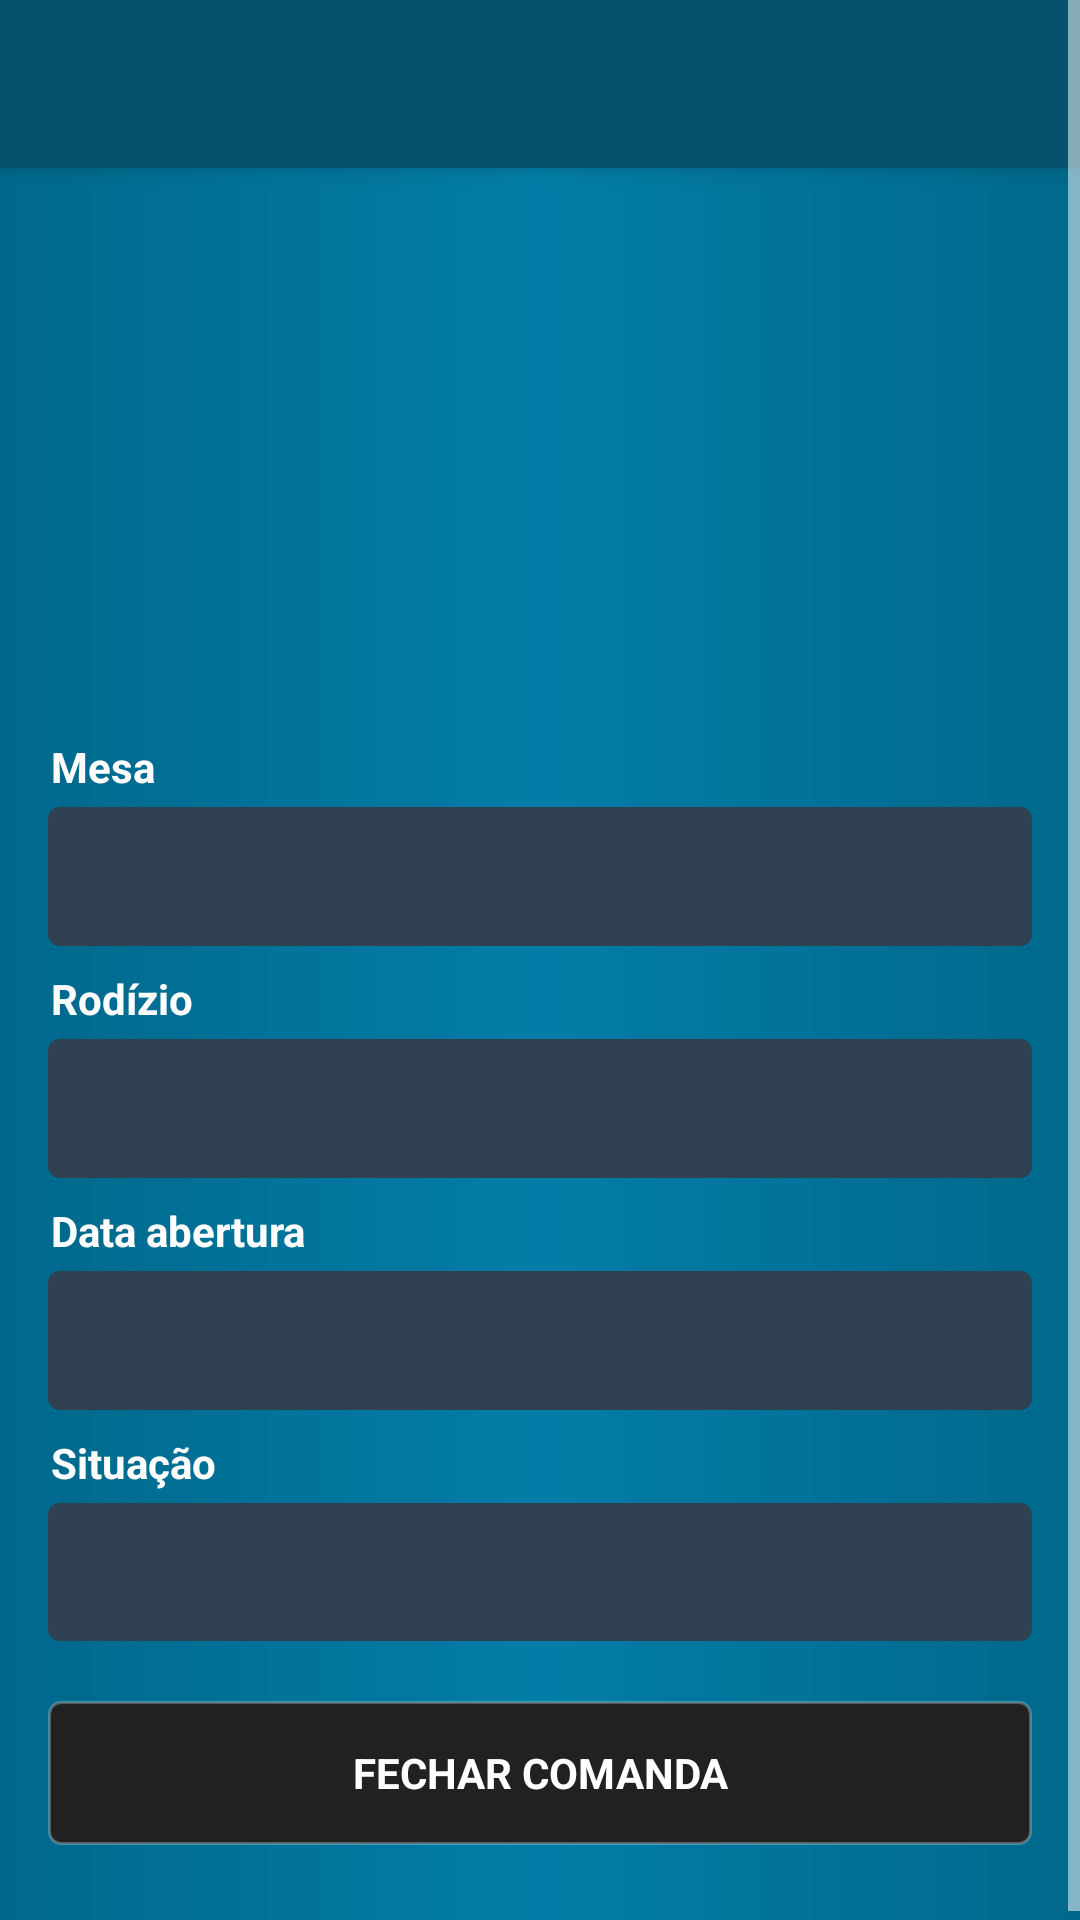

The Android layout XML behind this screen, and the referenced resources:
<!-- AndroidManifest.xml: application theme AppTheme -->
<!-- res/layout/activity_command_edit.xml -->
<?xml version="1.0" encoding="utf-8"?>
<ScrollView xmlns:android="http://schemas.android.com/apk/res/android"
    xmlns:app="http://schemas.android.com/apk/res-auto"
    xmlns:tools="http://schemas.android.com/tools"
    android:id="@+id/scrollView2"
    android:layout_width="match_parent"
    android:layout_height="match_parent"
    android:fillViewport="true">

    <androidx.constraintlayout.widget.ConstraintLayout
        android:layout_width="match_parent"
        android:layout_height="match_parent"
        tools:context=".administration.view.Editions.CommandEdit">

        <include
            android:id="@+id/command_edit_toolbar"
            style="@style/ThemeOverlay.AppCompat.Dark"
            layout="@layout/main_toolbar"
            app:layout_constraintEnd_toEndOf="parent"
            app:layout_constraintStart_toStartOf="parent"
            app:layout_constraintTop_toTopOf="parent"></include>

        <LinearLayout
            android:id="@+id/linearLayout"
            android:layout_width="match_parent"
            android:layout_height="wrap_content"
            android:layout_marginStart="8dp"
            android:layout_marginEnd="8dp"
            android:layout_marginBottom="8dp"
            android:gravity="center_vertical"
            android:orientation="vertical"
            app:layout_constraintBottom_toBottomOf="parent"
            app:layout_constraintEnd_toEndOf="parent"
            app:layout_constraintStart_toStartOf="parent"
            app:layout_constraintTop_toBottomOf="@+id/command_edit_toolbar">


            <ImageView
                android:id="@+id/imageView_id"
                android:layout_width="150dp"
                android:layout_height="150dp"
                android:layout_gravity="center"
                android:layout_marginStart="8dp"
                android:layout_marginLeft="8dp"
                android:layout_marginTop="20dp"
                android:layout_marginEnd="8dp"
                android:layout_marginRight="8dp"
                android:layout_marginBottom="20dp"
                app:srcCompat="@drawable/ic_action_document" />

            <TextView
                android:id="@+id/textView"
                android:layout_width="match_parent"
                android:layout_height="wrap_content"
                android:layout_marginStart="9dp"
                android:layout_marginLeft="9dp"
                android:layout_marginEnd="8dp"
                android:layout_marginRight="8dp"
                android:layout_marginBottom="4dp"
                android:text="Mesa"
                android:textSize="@dimen/text_size"
                android:textStyle="bold"
                android:typeface="sans" />

            <EditText
                android:id="@+id/command_edit_table"
                android:layout_width="match_parent"
                android:layout_height="wrap_content"
                android:layout_marginStart="8dp"
                android:layout_marginLeft="8dp"
                android:layout_marginEnd="8dp"
                android:layout_marginRight="8dp"
                android:layout_marginBottom="8dp"
                android:background="@drawable/textfield_background"
                android:ems="10"
                android:enabled="false"
                android:padding="11dp" />

            <TextView
                android:id="@+id/textView3"
                android:layout_width="match_parent"
                android:layout_height="wrap_content"
                android:layout_marginStart="9dp"
                android:layout_marginLeft="9dp"
                android:layout_marginEnd="8dp"
                android:layout_marginRight="8dp"
                android:layout_marginBottom="4dp"
                android:text="Rodízio"
                android:textSize="@dimen/text_size"
                android:textStyle="bold"
                android:typeface="sans" />


            <EditText
                android:id="@+id/command_edit_caster"
                android:layout_width="match_parent"
                android:layout_height="wrap_content"
                android:layout_marginStart="8dp"
                android:layout_marginLeft="8dp"
                android:layout_marginEnd="8dp"
                android:layout_marginRight="8dp"
                android:layout_marginBottom="8dp"
                android:background="@drawable/textfield_background"
                android:ems="10"
                android:enabled="false"
                android:padding="11dp" />

            <TextView
                android:id="@+id/textView4"
                android:layout_width="match_parent"
                android:layout_height="wrap_content"
                android:layout_marginStart="9dp"
                android:layout_marginLeft="9dp"
                android:layout_marginEnd="8dp"
                android:layout_marginRight="8dp"
                android:layout_marginBottom="4dp"
                android:text="Data abertura"
                android:textSize="@dimen/text_size"
                android:textStyle="bold"
                android:typeface="sans" />

            <EditText
                android:id="@+id/command_edit_date"
                android:layout_width="match_parent"
                android:layout_height="wrap_content"
                android:layout_marginStart="8dp"
                android:layout_marginLeft="8dp"
                android:layout_marginEnd="8dp"
                android:layout_marginRight="8dp"
                android:layout_marginBottom="8dp"
                android:background="@drawable/textfield_background"
                android:ems="10"
                android:enabled="false"
                android:padding="11dp" />

            <TextView
                android:id="@+id/textView5"
                android:layout_width="match_parent"
                android:layout_height="wrap_content"
                android:layout_marginStart="9dp"
                android:layout_marginLeft="9dp"
                android:layout_marginEnd="8dp"
                android:layout_marginRight="8dp"
                android:layout_marginBottom="4dp"
                android:text="Situação"
                android:textSize="@dimen/text_size"
                android:textStyle="bold"
                android:typeface="sans" />

            <EditText
                android:id="@+id/command_edit_situation"
                android:layout_width="match_parent"
                android:layout_height="46dp"
                android:layout_marginStart="8dp"
                android:layout_marginLeft="8dp"
                android:layout_marginEnd="8dp"
                android:layout_marginRight="8dp"
                android:layout_marginBottom="20dp"
                android:background="@drawable/textfield_background"
                android:ems="10"
                android:enabled="false"
                android:padding="11dp" />

            <Button
                android:id="@+id/command_edit_button"
                android:layout_width="match_parent"
                android:layout_height="wrap_content"
                android:layout_marginStart="8dp"
                android:layout_marginEnd="8dp"
                android:layout_marginBottom="20dp"
                android:background="@drawable/button_background"
                android:text="Fechar Comanda"
                android:textStyle="bold"
                android:typeface="sans" />

            <ProgressBar
                android:id="@+id/command_edit_progressBar"
                style="?android:attr/progressBarStyle"
                android:layout_width="match_parent"
                android:layout_height="wrap_content"
                android:layout_marginStart="8dp"
                android:layout_marginEnd="8dp"
                android:layout_marginBottom="20dp"
                android:visibility="gone" />

        </LinearLayout>

    </androidx.constraintlayout.widget.ConstraintLayout>

</ScrollView>
<!-- res/layout/main_toolbar.xml (included above) -->
<?xml version="1.0" encoding="utf-8"?>
<androidx.appcompat.widget.Toolbar xmlns:android="http://schemas.android.com/apk/res/android"
    xmlns:app="http://schemas.android.com/apk/res-auto"
    android:layout_width="match_parent"
    android:layout_height="wrap_content"
    android:background="@color/toolbarColor"
    android:elevation="4dp"
    android:theme="@style/ThemeOverlay.AppCompat.ActionBar"
    app:popupTheme="@style/ThemeOverlay.AppCompat.Dark" />
<!-- resources referenced by this layout -->
<resources>
  <color name="toolbarColor">#03516b</color>
  <!-- drawable button_background (drawable) -->
  <?xml version="1.0" encoding="utf-8"?>
  <shape xmlns:android="http://schemas.android.com/apk/res/android"
      android:shape="rectangle">
  
      <solid android:color="#212121"></solid>
      <corners android:radius="4dp"></corners>
      <stroke android:width="1dp" android:color="#44FFFFFF"></stroke> #44616161
  
  </shape>
  <!-- drawable textfield_background (drawable) -->
  <?xml version="1.0" encoding="utf-8"?>
  <shape xmlns:android="http://schemas.android.com/apk/res/android"
      android:shape="rectangle">
  
      <solid android:color="#2F4050"></solid>
      <corners android:radius="4dp"></corners>
  
  </shape>
  <style name="AppTheme" parent="Theme.AppCompat.Light.NoActionBar">
          
          <item name="colorPrimary">@color/colorPrimary</item>
          <item name="colorPrimaryDark">@color/colorPrimaryDark</item>
          <item name="colorAccent">@color/colorAccent</item>
          <item name="android:textColor">@color/text_color</item>
          <item name="android:textColorHint">@color/hintColor</item>
          <item name="android:textColorPrimary">@color/textColorPrimary</item>
          <item name="android:divider">@color/dividerColor</item>
          <item name="android:textColorSecondary">@color/textColorSecundary</item>
          <item name="android:windowBackground">@drawable/gradient_background</item>
      </style>
  <color name="colorPrimary">#212121</color>
  <color name="colorPrimaryDark">#03516b</color>
  <color name="colorAccent">#cfd8dc</color>
  <color name="text_color">#FFFFFF</color>
  <color name="hintColor">#BDBDBD</color>
  <color name="textColorPrimary">#FFFFFF</color>
  <color name="dividerColor">#FFFFFF</color>
  <color name="textColorSecundary">#FFFFFF</color>
  <!-- drawable gradient_background (drawable) -->
  <?xml version="1.0" encoding="utf-8"?>
  <shape xmlns:android="http://schemas.android.com/apk/res/android"
      android:shape="rectangle">
  
      <gradient
          android:startColor="#00688B"
          android:endColor="#00688B"
          android:centerColor="#037da7"
          android:angle="180"></gradient>
  
  </shape>
</resources>
